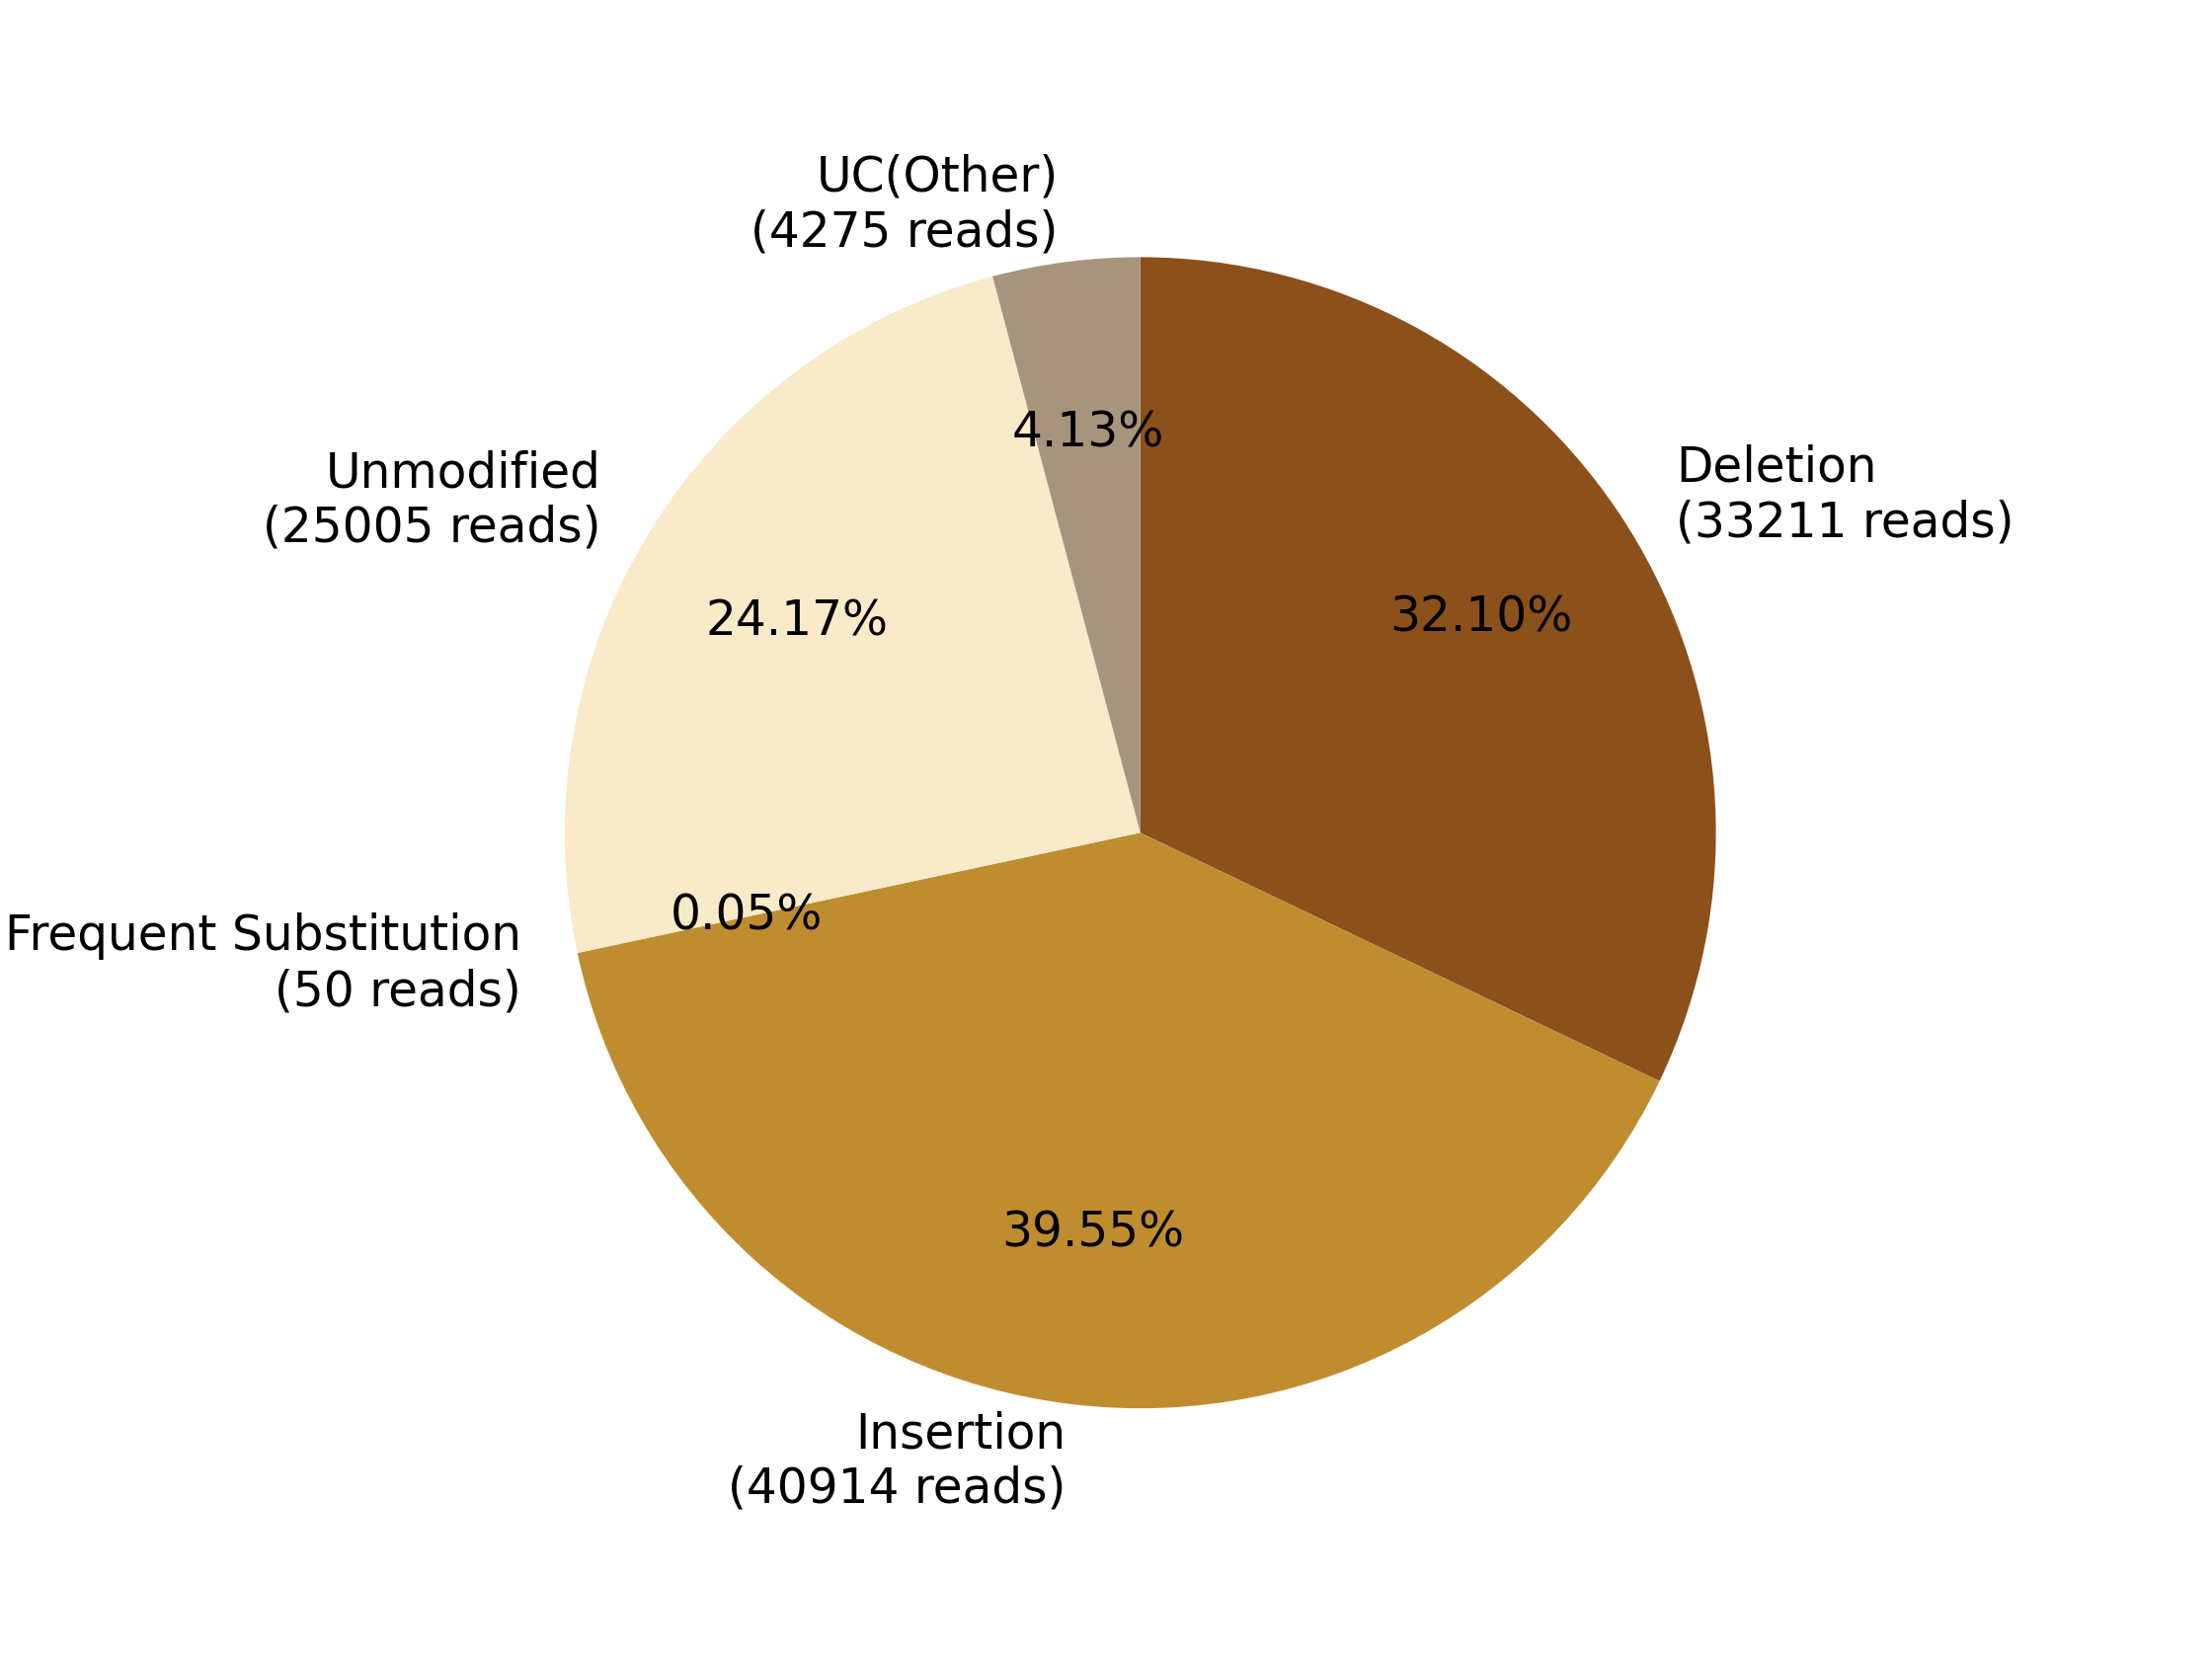

Data behind this chart, as committed beside it:
0, 1, 2, 3, 4, 5, 6, 7
, , Deletion?(33211 reads), Insertion?(40914 reads), Frequent Substitution?(50 reads), Unmodified?(25005 reads), , UC(Other)?(4275 reads)
0, 0, 33211, 40914, 50, 25005, 0, 4275
0.0, 0.0, 32.1, 39.55, 0.04833, 24.17, 0.0, 4.132
